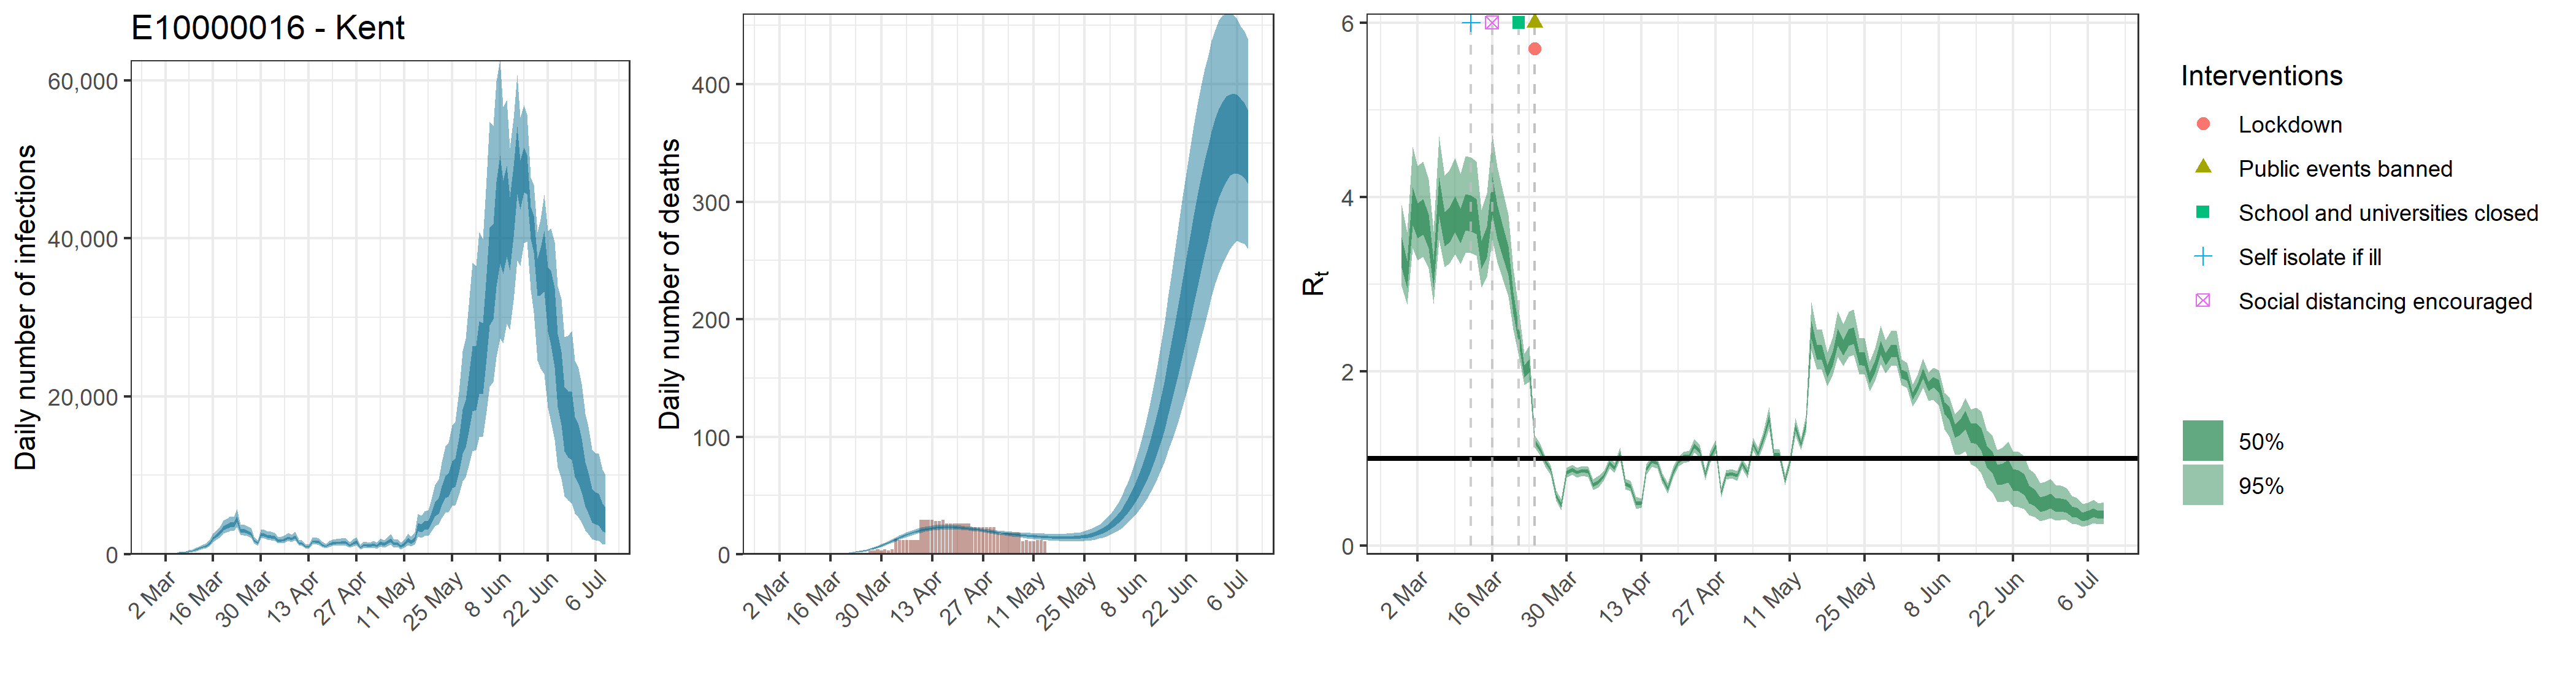

Source data for this figure (header and first rows):
, date, country, reported_cases, predicted_cases, cases_min, cases_max, cases_min2, cases_max2, reported_deaths, estimated_deaths, deaths_min, deaths_max, deaths_min2, deaths_max2, rt, rt_min, rt_max, rt_min2, rt_max2
1, 2020-02-28, E10000016 - Kent, 0, 82.48, 43.4, 134, 64.89, 97.85, 0, 8.24837728038802e-14, 4.34046889110088e-14, 1.34004484632737e-13, 6.48933558286048e-14, 9.78471418206443e-14, 3.38, 2.974, 3.907, 3.191, 3.539
2, 2020-02-29, E10000016 - Kent, 0, 82.48, 43.4, 134, 64.89, 97.85, 0, 0, 0, 0, 0, 0, 3.126, 2.763, 3.593, 2.957, 3.265
3, 2020-03-01, E10000016 - Kent, 0, 82.48, 43.4, 134, 64.89, 97.85, 0, 2.85458004468266e-05, 1.52418715571271e-05, 4.47718699342173e-05, 2.273237490112e-05, 3.39930285384325e-05, 3.908, 3.414, 4.572, 3.672, 4.109
4, 2020-03-02, E10000016 - Kent, 0, 82.48, 43.4, 134, 64.89, 97.85, 0, 0.0001864, 9.95204554612418e-05, 0.0002923, 0.0001484, 0.000222, 3.742, 3.276, 4.354, 3.523, 3.927
5, 2020-03-03, E10000016 - Kent, 1, 82.48, 43.4, 134, 64.89, 97.85, 0, 0.0006943, 0.0003707, 0.001089, 0.0005529, 0.0008268, 3.788, 3.316, 4.404, 3.565, 3.976
6, 2020-03-04, E10000016 - Kent, 0, 82.48, 43.4, 134, 64.89, 97.85, 0, 0.002048, 0.001093, 0.003212, 0.001631, 0.002438, 3.623, 3.179, 4.205, 3.414, 3.802
7, 2020-03-05, E10000016 - Kent, 2, 135.3, 81.51, 203.7, 112.6, 156, 0, 0.004625, 0.00247, 0.007254, 0.003683, 0.005508, 3.133, 2.77, 3.604, 2.965, 3.276
8, 2020-03-06, E10000016 - Kent, 1, 208.2, 129.1, 308.7, 174.8, 237.9, 0, 0.009135, 0.004878, 0.01433, 0.007275, 0.01088, 4.019, 3.503, 4.692, 3.776, 4.223
9, 2020-03-07, E10000016 - Kent, 0, 230.6, 145, 337.5, 194.8, 263, 0, 0.016, 0.008548, 0.02509, 0.01275, 0.01906, 3.647, 3.199, 4.242, 3.434, 3.831
10, 2020-03-08, E10000016 - Kent, 1, 292.4, 190.5, 421.1, 250, 331, 0, 0.02626, 0.01404, 0.04113, 0.02093, 0.03125, 3.695, 3.237, 4.305, 3.478, 3.88
11, 2020-03-09, E10000016 - Kent, 2, 380.6, 252.8, 537.7, 329.4, 427.9, 0, 0.04006, 0.02149, 0.06262, 0.03198, 0.04763, 3.824, 3.342, 4.452, 3.597, 4.015
12, 2020-03-10, E10000016 - Kent, 4, 462.2, 315.6, 646.4, 403.4, 515.4, 0, 0.05854, 0.03157, 0.09113, 0.04687, 0.06947, 3.68, 3.229, 4.268, 3.469, 3.862
13, 2020-03-11, E10000016 - Kent, 3, 609.4, 429.1, 835.8, 537.3, 675.3, 0, 0.08242, 0.04486, 0.1275, 0.06625, 0.09762, 3.842, 3.357, 4.471, 3.615, 4.033
14, 2020-03-12, E10000016 - Kent, 6, 767.3, 554.6, 1034, 682, 843.4, 0, 0.1129, 0.06233, 0.1732, 0.09118, 0.1333, 3.828, 3.354, 4.454, 3.605, 4.018
15, 2020-03-13, E10000016 - Kent, 7, 963.3, 707.5, 1275, 863.3, 1053, 0, 0.1515, 0.08528, 0.2301, 0.123, 0.1784, 3.791, 3.327, 4.408, 3.574, 3.976
16, 2020-03-14, E10000016 - Kent, 5, 1080, 808.7, 1416, 972.5, 1174, 0, 0.2002, 0.115, 0.3002, 0.1635, 0.2345, 3.347, 2.96, 3.85, 3.171, 3.501
17, 2020-03-15, E10000016 - Kent, 5, 1421, 1084, 1850, 1283, 1536, 0, 0.2617, 0.1533, 0.3885, 0.2157, 0.3051, 3.496, 3.082, 4.043, 3.306, 3.661
18, 2020-03-16, E10000016 - Kent, 8, 2039, 1574, 2644, 1852, 2195, 0, 0.3386, 0.2035, 0.4953, 0.282, 0.3915, 4.029, 3.506, 4.712, 3.796, 4.23
19, 2020-03-17, E10000016 - Kent, 5, 2365, 1852, 3026, 2157, 2536, 0, 0.4353, 0.2681, 0.6284, 0.3662, 0.4996, 3.723, 3.254, 4.341, 3.517, 3.906
20, 2020-03-18, E10000016 - Kent, 12, 2819, 2218, 3608, 2571, 3019, 0, 0.5567, 0.3532, 0.7883, 0.4738, 0.6338, 3.498, 3.051, 4.068, 3.309, 3.668
21, 2020-03-19, E10000016 - Kent, 14, 3336, 2628, 4268, 3044, 3569, 0, 0.7088, 0.4631, 0.9816, 0.6102, 0.8019, 3.277, 2.859, 3.795, 3.105, 3.433
22, 2020-03-20, E10000016 - Kent, 16, 3548, 2793, 4522, 3241, 3796, 1, 0.8996, 0.605, 1.224, 0.7825, 1.01, 2.79, 2.476, 3.181, 2.662, 2.909
23, 2020-03-21, E10000016 - Kent, 7, 3766, 2966, 4810, 3440, 4030, 0, 1.14, 0.7902, 1.522, 1.001, 1.269, 2.412, 2.175, 2.712, 2.313, 2.504
24, 2020-03-22, E10000016 - Kent, 21, 3745, 2960, 4778, 3426, 4011, 0, 1.44, 1.026, 1.887, 1.279, 1.591, 2.003, 1.841, 2.202, 1.932, 2.066
25, 2020-03-23, E10000016 - Kent, 47, 4503, 3511, 5761, 4099, 4819, 0, 1.814, 1.336, 2.327, 1.629, 1.986, 2.067, 1.878, 2.292, 1.992, 2.14
26, 2020-03-24, E10000016 - Kent, 37, 2961, 2386, 3739, 2712, 3164, 1, 2.276, 1.723, 2.862, 2.067, 2.474, 1.194, 1.123, 1.269, 1.169, 1.219
27, 2020-03-25, E10000016 - Kent, 54, 3032, 2443, 3825, 2776, 3241, 1, 2.84, 2.2, 3.516, 2.604, 3.069, 1.099, 1.031, 1.167, 1.076, 1.123
28, 2020-03-26, E10000016 - Kent, 54, 2860, 2316, 3612, 2619, 3054, 0, 3.517, 2.792, 4.29, 3.246, 3.77, 0.9691, 0.9069, 1.028, 0.9486, 0.9906
29, 2020-03-27, E10000016 - Kent, 57, 2656, 2146, 3352, 2435, 2834, 3, 4.317, 3.502, 5.189, 4.01, 4.601, 0.8667, 0.807, 0.9227, 0.8477, 0.8874
30, 2020-03-28, E10000016 - Kent, 49, 1775, 1425, 2237, 1632, 1900, 3, 5.244, 4.313, 6.225, 4.895, 5.571, 0.5712, 0.51, 0.6361, 0.549, 0.5928
31, 2020-03-29, E10000016 - Kent, 59, 1439, 1133, 1827, 1315, 1544, 4, 6.29, 5.241, 7.396, 5.903, 6.654, 0.4666, 0.4047, 0.535, 0.4429, 0.489
32, 2020-03-30, E10000016 - Kent, 62, 2493, 2015, 3146, 2289, 2667, 3, 7.449, 6.28, 8.66, 7.022, 7.848, 0.8354, 0.7779, 0.8907, 0.8163, 0.8554
33, 2020-03-31, E10000016 - Kent, 93, 2477, 2008, 3130, 2274, 2650, 4, 8.699, 7.426, 10.04, 8.226, 9.137, 0.873, 0.8142, 0.93, 0.8539, 0.8937
34, 2020-04-01, E10000016 - Kent, 111, 2279, 1844, 2883, 2092, 2437, 3, 10.02, 8.619, 11.49, 9.502, 10.51, 0.8405, 0.7818, 0.8966, 0.8212, 0.8606
35, 2020-04-02, E10000016 - Kent, 82, 2251, 1809, 2852, 2064, 2409, 4, 11.38, 9.861, 12.97, 10.82, 11.9, 0.8608, 0.8014, 0.9173, 0.8416, 0.8816
36, 2020-04-03, E10000016 - Kent, 92, 2154, 1731, 2727, 1978, 2304, 13, 12.75, 11.13, 14.48, 12.15, 13.32, 0.8487, 0.7897, 0.9042, 0.8293, 0.8692
37, 2020-04-04, E10000016 - Kent, 67, 1722, 1377, 2174, 1578, 1843, 12, 14.1, 12.37, 15.96, 13.45, 14.71, 0.696, 0.6374, 0.7571, 0.6745, 0.7171
38, 2020-04-05, E10000016 - Kent, 72, 1764, 1411, 2232, 1616, 1888, 12, 15.4, 13.57, 17.36, 14.73, 16.05, 0.7322, 0.6708, 0.7995, 0.7094, 0.754
39, 2020-04-06, E10000016 - Kent, 142, 1880, 1500, 2387, 1722, 2012, 12, 16.63, 14.7, 18.72, 15.92, 17.31, 0.8063, 0.7498, 0.8603, 0.7877, 0.8258
40, 2020-04-07, E10000016 - Kent, 120, 2139, 1699, 2717, 1958, 2294, 12, 17.77, 15.77, 19.96, 17.03, 18.49, 0.9514, 0.8883, 1.013, 0.9307, 0.9731
41, 2020-04-08, E10000016 - Kent, 103, 1945, 1548, 2472, 1783, 2085, 12, 18.81, 16.72, 21.04, 18.05, 19.55, 0.8931, 0.8341, 0.951, 0.8735, 0.9137
42, 2020-04-09, E10000016 - Kent, 117, 2244, 1777, 2853, 2051, 2405, 12, 19.73, 17.61, 22.02, 18.94, 20.48, 1.054, 0.984, 1.125, 1.03, 1.079
43, 2020-04-10, E10000016 - Kent, 125, 1485, 1159, 1901, 1353, 1600, 29, 20.55, 18.38, 22.88, 19.75, 21.31, 0.7089, 0.65, 0.7642, 0.6899, 0.7289
44, 2020-04-11, E10000016 - Kent, 59, 1418, 1110, 1813, 1288, 1524, 29, 21.23, 19.06, 23.59, 20.44, 22, 0.6852, 0.6279, 0.7443, 0.6645, 0.7056
45, 2020-04-12, E10000016 - Kent, 117, 991.9, 753, 1295, 893, 1077, 29, 21.81, 19.64, 24.18, 21.01, 22.56, 0.4905, 0.425, 0.5614, 0.4659, 0.5136
46, 2020-04-13, E10000016 - Kent, 116, 948.7, 721.3, 1232, 854.1, 1030, 29, 22.26, 20.11, 24.63, 21.48, 22.99, 0.4868, 0.4324, 0.5383, 0.468, 0.5058
47, 2020-04-14, E10000016 - Kent, 67, 1617, 1249, 2085, 1468, 1744, 28, 22.61, 20.54, 24.95, 21.86, 23.34, 0.8774, 0.8187, 0.9359, 0.8583, 0.8978
48, 2020-04-15, E10000016 - Kent, 176, 1680, 1298, 2175, 1524, 1815, 28, 22.86, 20.8, 25.14, 22.12, 23.57, 0.9703, 0.907, 1.031, 0.9496, 0.9917
49, 2020-04-16, E10000016 - Kent, 167, 1562, 1200, 2021, 1417, 1690, 29, 23.01, 21, 25.23, 22.28, 23.71, 0.9462, 0.8845, 1.006, 0.9262, 0.9673
50, 2020-04-17, E10000016 - Kent, 181, 1240, 947.7, 1620, 1119, 1347, 26, 23.08, 21.11, 25.27, 22.36, 23.76, 0.774, 0.7166, 0.8277, 0.7558, 0.7932
51, 2020-04-18, E10000016 - Kent, 101, 1025, 773.7, 1356, 920.1, 1114, 26, 23.05, 21.18, 25.18, 22.35, 23.71, 0.6536, 0.5948, 0.7154, 0.6324, 0.6746
52, 2020-04-19, E10000016 - Kent, 69, 1292, 975.5, 1696, 1162, 1402, 26, 22.96, 21.13, 25, 22.27, 23.6, 0.8456, 0.7862, 0.9082, 0.8234, 0.8673
53, 2020-04-20, E10000016 - Kent, 116, 1424, 1069, 1869, 1280, 1552, 26, 22.79, 21, 24.75, 22.12, 23.42, 0.9634, 0.9052, 1.02, 0.9439, 0.9845
54, 2020-04-21, E10000016 - Kent, 127, 1460, 1090, 1934, 1310, 1592, 26, 22.55, 20.81, 24.45, 21.89, 23.17, 1.016, 0.9518, 1.08, 0.9944, 1.038
55, 2020-04-22, E10000016 - Kent, 127, 1449, 1081, 1926, 1298, 1582, 26, 22.27, 20.55, 24.11, 21.63, 22.86, 1.028, 0.9626, 1.092, 1.006, 1.05
56, 2020-04-23, E10000016 - Kent, 84, 1599, 1185, 2138, 1430, 1751, 26, 21.93, 20.23, 23.7, 21.3, 22.52, 1.145, 1.068, 1.224, 1.118, 1.172
57, 2020-04-24, E10000016 - Kent, 111, 1515, 1110, 2023, 1352, 1660, 23, 21.56, 19.88, 23.29, 20.95, 22.13, 1.084, 1.016, 1.152, 1.061, 1.108
58, 2020-04-25, E10000016 - Kent, 77, 1147, 834.3, 1544, 1019, 1258, 23, 21.16, 19.5, 22.89, 20.54, 21.73, 0.8134, 0.7536, 0.8743, 0.7918, 0.8345
59, 2020-04-26, E10000016 - Kent, 54, 1442, 1049, 1938, 1282, 1586, 23, 20.73, 19.1, 22.46, 20.12, 21.31, 1.016, 0.9528, 1.085, 0.9935, 1.039
60, 2020-04-27, E10000016 - Kent, 75, 1610, 1155, 2181, 1425, 1776, 23, 20.3, 18.66, 22, 19.68, 20.88, 1.137, 1.065, 1.209, 1.112, 1.161
... 73 more rows
